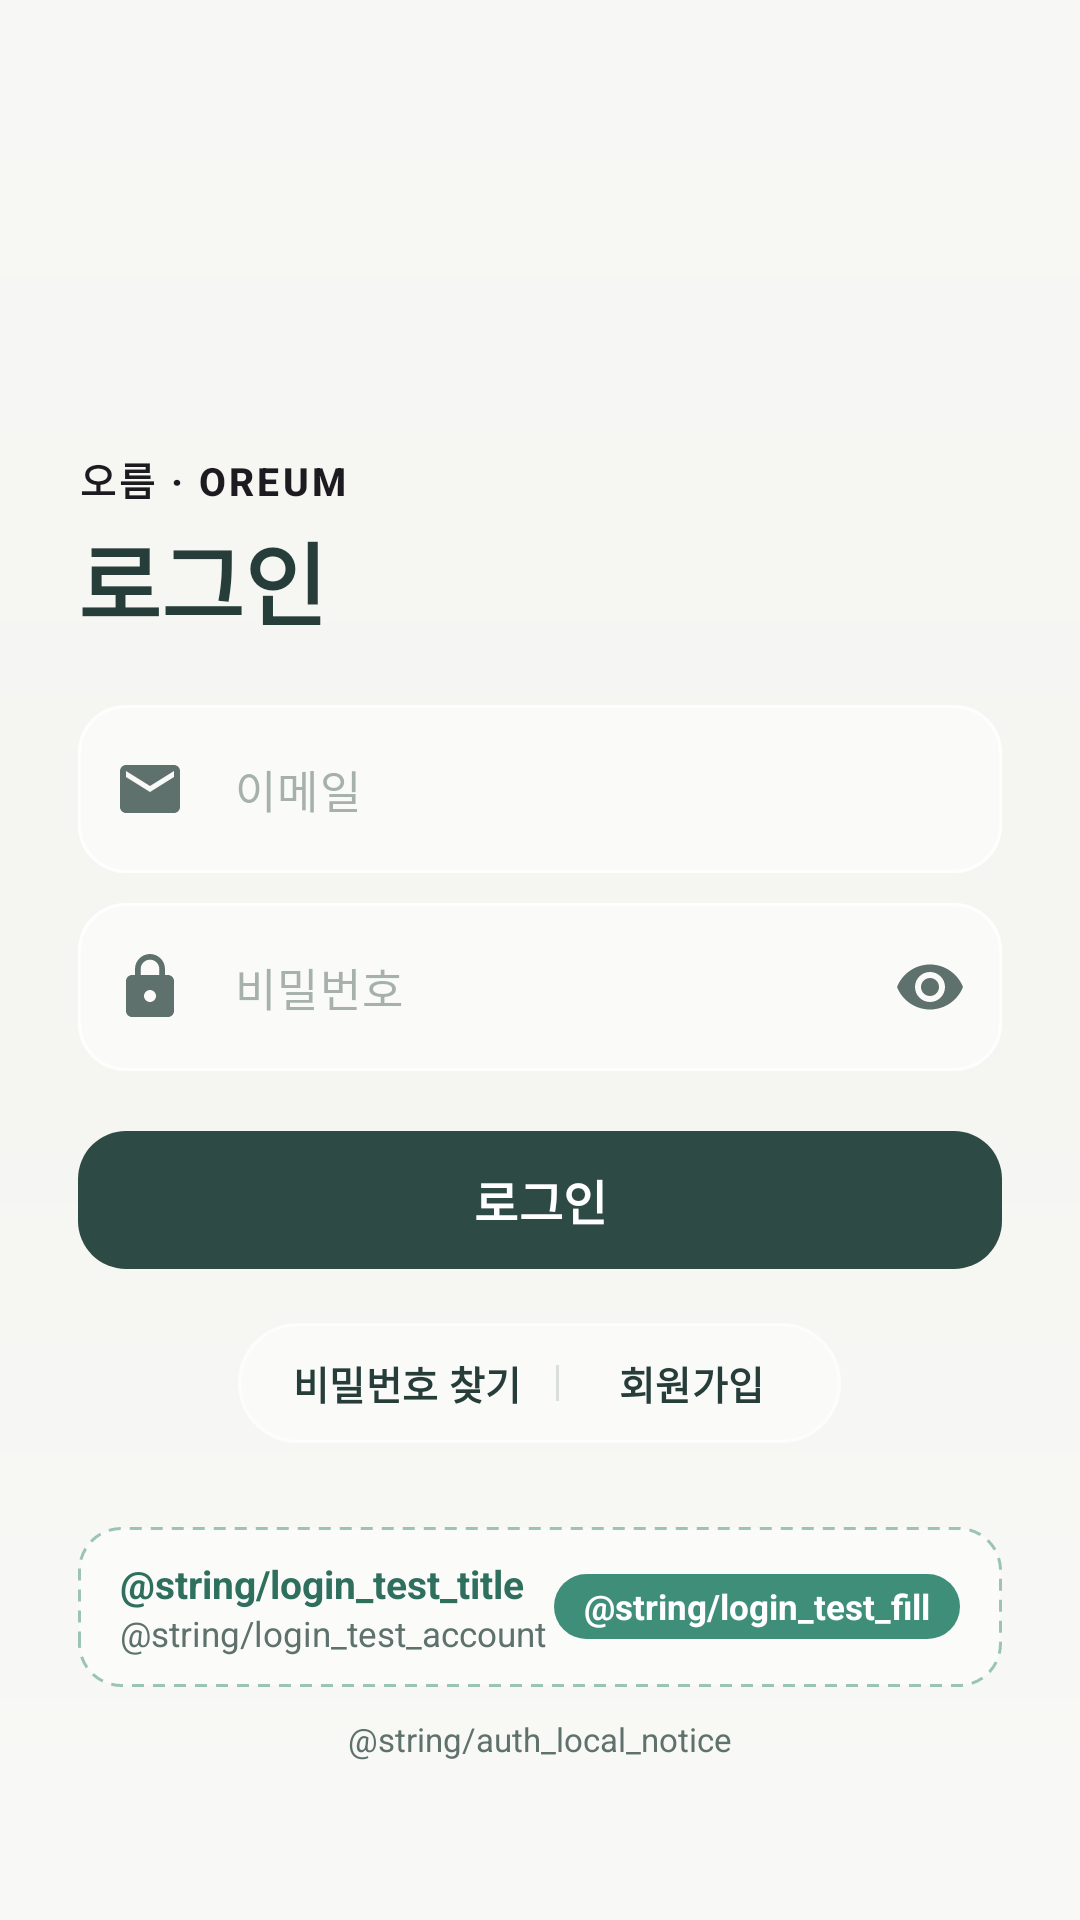

Android layout source for this screen:
<!-- AndroidManifest.xml: application theme Theme.OREUM -->
<!-- res/layout/fragment_login.xml -->
<?xml version="1.0" encoding="utf-8"?>
<FrameLayout xmlns:android="http://schemas.android.com/apk/res/android"
    xmlns:app="http://schemas.android.com/apk/res-auto"
    xmlns:tools="http://schemas.android.com/tools"
    android:layout_width="match_parent"
    android:layout_height="match_parent">

    <ImageView
        android:id="@+id/bg_mountain"
        android:layout_width="match_parent"
        android:layout_height="match_parent"
        android:importantForAccessibility="no"
        android:scaleType="centerCrop"
        tools:src="@drawable/bg_mountain_autumn" />

    <View
        android:layout_width="match_parent"
        android:layout_height="match_parent"
        android:background="@drawable/bg_auth_scrim" />

    <androidx.core.widget.NestedScrollView
        android:id="@+id/scroll"
        android:layout_width="match_parent"
        android:layout_height="match_parent"
        android:fillViewport="true">

        <LinearLayout
            android:id="@+id/content"
            android:layout_width="match_parent"
            android:layout_height="wrap_content"
            android:orientation="vertical"
            android:paddingHorizontal="26dp"
            android:paddingTop="150dp"
            android:paddingBottom="24dp">

            <TextView
                android:layout_width="wrap_content"
                android:layout_height="wrap_content"
                android:text="@string/auth_brand"
                android:textAppearance="@style/TextAppearance.OREUM.Brand" />

            <TextView
                android:layout_width="wrap_content"
                android:layout_height="wrap_content"
                android:layout_marginTop="2dp"
                android:layout_marginBottom="20dp"
                android:text="@string/login_title"
                android:textAppearance="@style/TextAppearance.OREUM.Display" />

            <com.google.android.material.textfield.TextInputLayout
                android:id="@+id/layout_email"
                style="@style/Widget.OREUM.TextInput.Glass"
                android:layout_width="match_parent"
                android:layout_height="wrap_content"
                app:startIconDrawable="@drawable/ic_mail">

                <com.google.android.material.textfield.TextInputEditText
                    android:id="@+id/input_email"
                    style="@style/Widget.OREUM.EditText.Glass"
                    android:layout_width="match_parent"
                    android:layout_height="wrap_content"
                    android:autofillHints="emailAddress"
                    android:hint="@string/hint_email"
                    android:imeOptions="actionNext"
                    android:inputType="textEmailAddress" />
            </com.google.android.material.textfield.TextInputLayout>

            <com.google.android.material.textfield.TextInputLayout
                android:id="@+id/layout_password"
                style="@style/Widget.OREUM.TextInput.Glass"
                android:layout_width="match_parent"
                android:layout_height="wrap_content"
                android:layout_marginTop="10dp"
                app:endIconMode="password_toggle"
                app:startIconDrawable="@drawable/ic_lock">

                <com.google.android.material.textfield.TextInputEditText
                    android:id="@+id/input_password"
                    style="@style/Widget.OREUM.EditText.Glass"
                    android:layout_width="match_parent"
                    android:layout_height="wrap_content"
                    android:autofillHints="password"
                    android:hint="@string/hint_password"
                    android:imeOptions="actionDone"
                    android:inputType="textPassword" />
            </com.google.android.material.textfield.TextInputLayout>

            <TextView
                android:id="@+id/text_form_error"
                android:layout_width="match_parent"
                android:layout_height="wrap_content"
                android:layout_marginTop="8dp"
                android:textColor="@color/oreum_error"
                android:textSize="13sp"
                android:visibility="gone"
                tools:text="@string/error_wrong_credentials"
                tools:visibility="visible" />

            <com.google.android.material.button.MaterialButton
                android:id="@+id/btn_login"
                style="@style/Widget.OREUM.Button.Primary"
                android:layout_width="match_parent"
                android:layout_height="wrap_content"
                android:layout_marginTop="16dp"
                android:text="@string/login_button" />

            <LinearLayout
                android:layout_width="wrap_content"
                android:layout_height="wrap_content"
                android:layout_gravity="center_horizontal"
                android:layout_marginTop="14dp"
                android:background="@drawable/bg_glass_pill"
                android:gravity="center_vertical"
                android:orientation="horizontal"
                android:paddingHorizontal="6dp">

                <com.google.android.material.button.MaterialButton
                    android:id="@+id/btn_find_password"
                    style="@style/Widget.OREUM.Button.Link"
                    android:layout_width="wrap_content"
                    android:layout_height="wrap_content"
                    android:text="@string/login_find_password" />

                <View
                    android:layout_width="1dp"
                    android:layout_height="12dp"
                    android:background="#335E716C" />

                <com.google.android.material.button.MaterialButton
                    android:id="@+id/btn_to_signup"
                    style="@style/Widget.OREUM.Button.Link"
                    android:layout_width="wrap_content"
                    android:layout_height="wrap_content"
                    android:text="@string/login_to_signup" />
            </LinearLayout>

            <LinearLayout
                android:id="@+id/btn_test_account"
                android:layout_width="match_parent"
                android:layout_height="wrap_content"
                android:layout_marginTop="28dp"
                android:background="@drawable/bg_test_account"
                android:clickable="true"
                android:focusable="true"
                android:foreground="?attr/selectableItemBackground"
                android:gravity="center_vertical"
                android:orientation="horizontal"
                android:paddingHorizontal="14dp"
                android:paddingVertical="10dp">

                <LinearLayout
                    android:layout_width="0dp"
                    android:layout_height="wrap_content"
                    android:layout_weight="1"
                    android:orientation="vertical">

                    <TextView
                        android:layout_width="wrap_content"
                        android:layout_height="wrap_content"
                        android:text="@string/login_test_title"
                        android:textColor="#2F6F5E"
                        android:textSize="13sp"
                        android:textStyle="bold" />

                    <TextView
                        android:layout_width="wrap_content"
                        android:layout_height="wrap_content"
                        android:text="@string/login_test_account"
                        android:textColor="@color/oreum_sub_text"
                        android:textSize="11.5sp" />
                </LinearLayout>

                <TextView
                    android:layout_width="wrap_content"
                    android:layout_height="wrap_content"
                    android:background="@drawable/bg_chip_mint"
                    android:paddingHorizontal="10dp"
                    android:paddingVertical="3dp"
                    android:text="@string/login_test_fill"
                    android:textColor="@color/white"
                    android:textSize="11.5sp"
                    android:textStyle="bold" />
            </LinearLayout>

            <TextView
                android:layout_width="match_parent"
                android:layout_height="wrap_content"
                android:layout_marginTop="10dp"
                android:gravity="center"
                android:text="@string/auth_local_notice"
                android:textColor="@color/oreum_sub_text"
                android:textSize="11sp" />
        </LinearLayout>
    </androidx.core.widget.NestedScrollView>
</FrameLayout>
<!-- resources referenced by this layout -->
<resources>
  <color name="oreum_sub_text">#5E716C</color>
  <color name="white">#FFFFFFFF</color>
  <!-- drawable bg_auth_scrim (drawable) -->
  <?xml version="1.0" encoding="utf-8"?>
  <shape xmlns:android="http://schemas.android.com/apk/res/android" android:shape="rectangle">
      <gradient
          android:angle="270"
          android:centerColor="#00FFFFFF"
          android:endColor="#59FFFFFF"
          android:startColor="#40FFFFFF"
          android:type="linear" />
  </shape>
  <!-- drawable bg_chip_mint (drawable) -->
  <?xml version="1.0" encoding="utf-8"?>
  <shape xmlns:android="http://schemas.android.com/apk/res/android" android:shape="rectangle">
      <solid android:color="@color/oreum_forest_deep" />
      <corners android:radius="99dp" />
  </shape>
  <!-- drawable bg_glass_pill (drawable) -->
  <?xml version="1.0" encoding="utf-8"?>
  <shape xmlns:android="http://schemas.android.com/apk/res/android" android:shape="rectangle">
      <solid android:color="#73FFFFFF" />
      <stroke android:width="1dp" android:color="#B3FFFFFF" />
      <corners android:radius="99dp" />
  </shape>
  <string name="auth_brand">오름 · OREUM</string>
  <string name="error_wrong_credentials">이메일 또는 비밀번호가 맞지 않아요. 다시 확인해 주세요.</string>
  <string name="hint_email">이메일</string>
  <string name="hint_password">비밀번호</string>
  <string name="login_button">로그인</string>
  <string name="login_find_password">비밀번호 찾기</string>
  <string name="login_title">로그인</string>
  <string name="login_to_signup">회원가입</string>
  <style name="TextAppearance.OREUM.Brand" parent="TextAppearance.Material3.LabelLarge">
          <item name="android:textSize">13sp</item>
          <item name="android:textStyle">bold</item>
          <item name="android:letterSpacing">0.08</item>
          <item name="android:textColor">@color/oreum_brand_blue</item>
      </style>
  <style name="TextAppearance.OREUM.Display" parent="TextAppearance.Material3.HeadlineMedium">
          <item name="android:textSize">30sp</item>
          <item name="android:textStyle">bold</item>
          <item name="android:textColor">@color/oreum_dark_text</item>
      </style>
  <style name="Widget.OREUM.EditText.Glass" parent="Widget.Material3.TextInputEditText.OutlinedBox">
          <item name="android:textSize">15sp</item>
          <item name="android:textColor">@color/oreum_dark_text</item>
          <item name="android:textColorHint">#8A5E716C</item>
          <item name="android:minHeight">54dp</item>
      </style>
  <style name="Theme.OREUM" parent="Base.Theme.OREUM" />
  <color name="oreum_forest_deep">#3E8E7A</color>
  <color name="oreum_dark_text">#263D39</color>
  <color name="oreum_deep_button">#2E4A44</color>
  <color name="oreum_forest_mint">#69B5A1</color>
  <color name="oreum_mint">#A9DCCB</color>
  <color name="oreum_sky_blue">#8DBBD0</color>
  <color name="oreum_yellow_accent">#F5C76A</color>
  <color name="oreum_cream_white">#F5F6F2</color>
  <style name="ShapeAppearance.OREUM.Dialog" parent="">
          <item name="cornerFamily">rounded</item>
          <item name="cornerSize">24dp</item>
      </style>
  <style name="TextAppearance.OREUM.DialogTitle" parent="MaterialAlertDialog.Material3.Title.Text">
          <item name="android:textSize">16sp</item>
          <item name="android:textStyle">bold</item>
          <item name="android:textColor">@color/oreum_dark_text</item>
      </style>
  <style name="TextAppearance.OREUM.DialogBody" parent="MaterialAlertDialog.Material3.Body.Text">
          <item name="android:textSize">14sp</item>
          <item name="android:textColor">@color/oreum_ink2</item>
          <item name="android:lineSpacingMultiplier">1.3</item>
      </style>
  <style name="Widget.OREUM.DialogButton.Negative" parent="Widget.Material3.Button.TextButton.Dialog">
          <item name="android:minHeight">44dp</item>
          <item name="android:textSize">14sp</item>
          <item name="android:textStyle">bold</item>
          <item name="android:textColor">@color/oreum_forest_deep</item>
      </style>
</resources>
